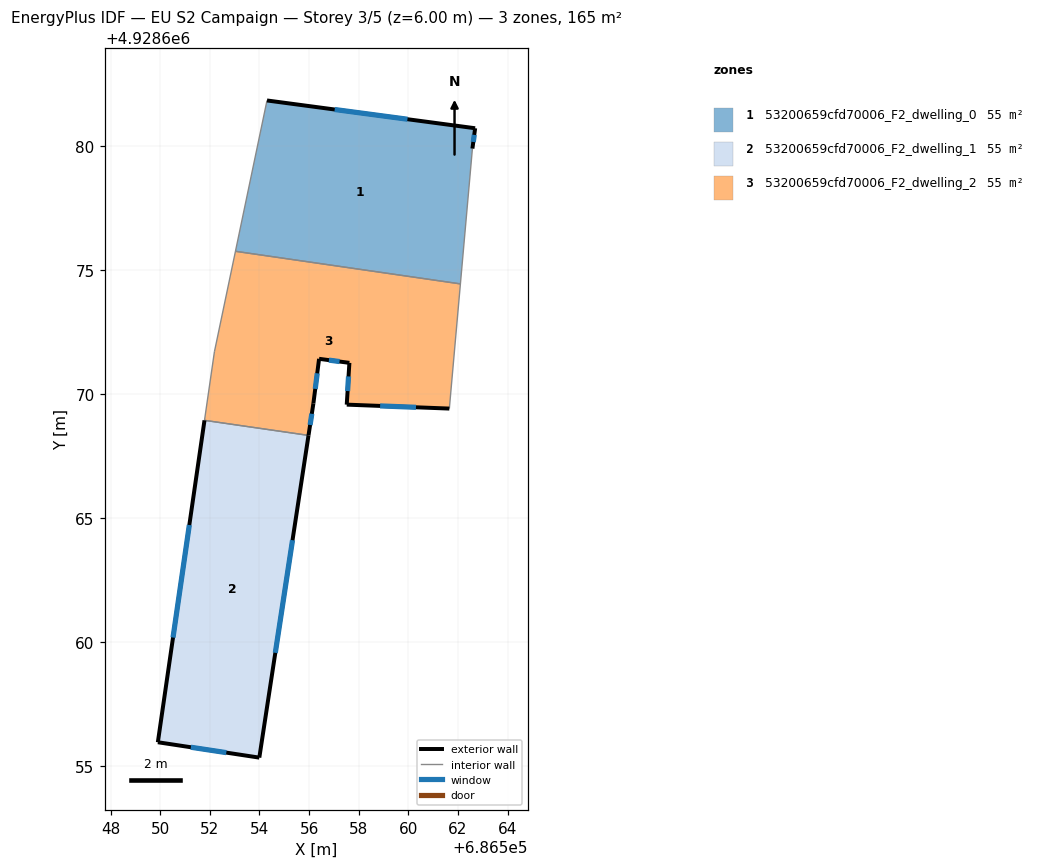
=== STOREY PLAN SPEC (per zone: floor XY polygon, exterior-wall plan segments, windows/doors) ===
zone 1: 53200659cfd70006_F2_dwelling_0  (55.0 m²)
  floor: (686562.10, 4928674.45) (686562.58, 4928679.91) (686562.69, 4928680.73) (686554.30, 4928681.85) (686553.03, 4928675.77)
  exterior wall: (686562.69, 4928680.73) – (686562.58, 4928679.91)  [0.8 m]
    window: (686562.66, 4928680.46) – (686562.62, 4928680.17)  [0.3 m²]
  exterior wall: (686554.30, 4928681.85) – (686562.69, 4928680.73)  [8.5 m]
    window: (686557.03, 4928681.48) – (686559.96, 4928681.09)  [3.1 m²]
  interior walls: 3
zone 2: 53200659cfd70006_F2_dwelling_1  (55.0 m²)
  floor: (686553.99, 4928655.36) (686555.98, 4928668.35) (686551.78, 4928668.95) (686549.90, 4928655.98)
  exterior wall: (686549.90, 4928655.98) – (686551.78, 4928668.95)  [13.1 m]
    window: (686550.51, 4928660.20) – (686551.17, 4928664.73)  [4.8 m²]
  exterior wall: (686555.98, 4928668.35) – (686553.99, 4928655.36)  [13.1 m]
    window: (686555.33, 4928664.12) – (686554.64, 4928659.58)  [4.8 m²]
  exterior wall: (686553.99, 4928655.36) – (686549.90, 4928655.98)  [4.1 m]
    window: (686552.66, 4928655.56) – (686551.23, 4928655.78)  [1.5 m²]
  interior walls: 1
zone 3: 53200659cfd70006_F2_dwelling_2  (55.0 m²)
  floor: (686561.65, 4928669.43) (686562.10, 4928674.45) (686553.03, 4928675.77) (686552.18, 4928671.72) (686551.78, 4928668.95) (686555.98, 4928668.35) (686556.17, 4928669.64) (686556.40, 4928671.43) (686557.62, 4928671.27) (686557.52, 4928669.59)
  exterior wall: (686557.52, 4928669.59) – (686557.62, 4928671.27)  [1.7 m]
    window: (686557.55, 4928670.13) – (686557.59, 4928670.72)  [0.6 m²]
  exterior wall: (686557.62, 4928671.27) – (686556.40, 4928671.43)  [1.2 m]
    window: (686557.23, 4928671.32) – (686556.80, 4928671.38)  [0.5 m²]
  exterior wall: (686556.40, 4928671.43) – (686556.17, 4928669.64)  [1.8 m]
    window: (686556.33, 4928670.85) – (686556.25, 4928670.22)  [0.7 m²]
  exterior wall: (686556.17, 4928669.64) – (686555.98, 4928668.35)  [1.3 m]
    window: (686556.11, 4928669.22) – (686556.04, 4928668.77)  [0.5 m²]
  exterior wall: (686561.65, 4928669.43) – (686557.52, 4928669.59)  [4.1 m]
    window: (686560.31, 4928669.48) – (686558.86, 4928669.53)  [1.5 m²]
  interior walls: 5

=== DERIVED (storey summary) ===
Building: EU S2 Campaign
Storey: 3 of 5  (floor level z = 6.00 m)
Storey gross floor area: 164.9 m²
Zones on this storey: 3
  - 53200659cfd70006_F2_dwelling_0: floor 55.0 m²; exterior wall 9.3 m (27.9 m²); 2 window(s) 3.4 m²; WWR 12.2%
  - 53200659cfd70006_F2_dwelling_1: floor 55.0 m²; exterior wall 30.4 m (91.2 m²); 3 window(s) 11.1 m²; WWR 12.2%
  - 53200659cfd70006_F2_dwelling_2: floor 55.0 m²; exterior wall 10.2 m (30.5 m²); 5 window(s) 3.7 m²; WWR 12.2%
Zone adjacency (shared interzone walls):
  - 53200659cfd70006_F2_dwelling_0 ↔ 53200659cfd70006_F2_dwelling_2
  - 53200659cfd70006_F2_dwelling_1 ↔ 53200659cfd70006_F2_dwelling_2